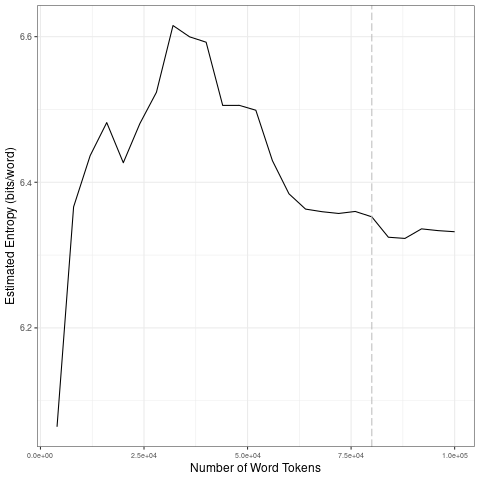

Source data for this figure (header and first rows):
file, entropy.Corpus.Size, entropy.Entropy, sd.Corpus.Size, sd.SD
data/2021_by_fr/2021-11-18_tokens_1-gram…, 4000, 6.064, 20000, 0.1678
data/2021_by_fr/2021-11-18_tokens_1-gram…, 8000, 6.366, 40000, 0.05763
data/2021_by_fr/2021-11-18_tokens_1-gram…, 12000, 6.437, 60000, 0.0553
data/2021_by_fr/2021-11-18_tokens_1-gram…, 16000, 6.482, 80000, 0.003952
data/2021_by_fr/2021-11-18_tokens_1-gram…, 20000, 6.427, 1e+05, 0.005786
data/2021_by_fr/2021-11-18_tokens_1-gram…, 24000, 6.481, 20000, 0.1678
data/2021_by_fr/2021-11-18_tokens_1-gram…, 28000, 6.524, 40000, 0.05763
data/2021_by_fr/2021-11-18_tokens_1-gram…, 32000, 6.615, 60000, 0.0553
data/2021_by_fr/2021-11-18_tokens_1-gram…, 36000, 6.6, 80000, 0.003952
data/2021_by_fr/2021-11-18_tokens_1-gram…, 40000, 6.592, 1e+05, 0.005786
data/2021_by_fr/2021-11-18_tokens_1-gram…, 44000, 6.506, 20000, 0.1678
data/2021_by_fr/2021-11-18_tokens_1-gram…, 48000, 6.506, 40000, 0.05763
data/2021_by_fr/2021-11-18_tokens_1-gram…, 52000, 6.499, 60000, 0.0553
data/2021_by_fr/2021-11-18_tokens_1-gram…, 56000, 6.43, 80000, 0.003952
data/2021_by_fr/2021-11-18_tokens_1-gram…, 60000, 6.384, 1e+05, 0.005786
data/2021_by_fr/2021-11-18_tokens_1-gram…, 64000, 6.363, 20000, 0.1678
data/2021_by_fr/2021-11-18_tokens_1-gram…, 68000, 6.36, 40000, 0.05763
data/2021_by_fr/2021-11-18_tokens_1-gram…, 72000, 6.357, 60000, 0.0553
data/2021_by_fr/2021-11-18_tokens_1-gram…, 76000, 6.36, 80000, 0.003952
data/2021_by_fr/2021-11-18_tokens_1-gram…, 80000, 6.353, 1e+05, 0.005786
data/2021_by_fr/2021-11-18_tokens_1-gram…, 84000, 6.325, 20000, 0.1678
data/2021_by_fr/2021-11-18_tokens_1-gram…, 88000, 6.323, 40000, 0.05763
data/2021_by_fr/2021-11-18_tokens_1-gram…, 92000, 6.336, 60000, 0.0553
data/2021_by_fr/2021-11-18_tokens_1-gram…, 96000, 6.334, 80000, 0.003952
data/2021_by_fr/2021-11-18_tokens_1-gram…, 1e+05, 6.332, 1e+05, 0.005786
